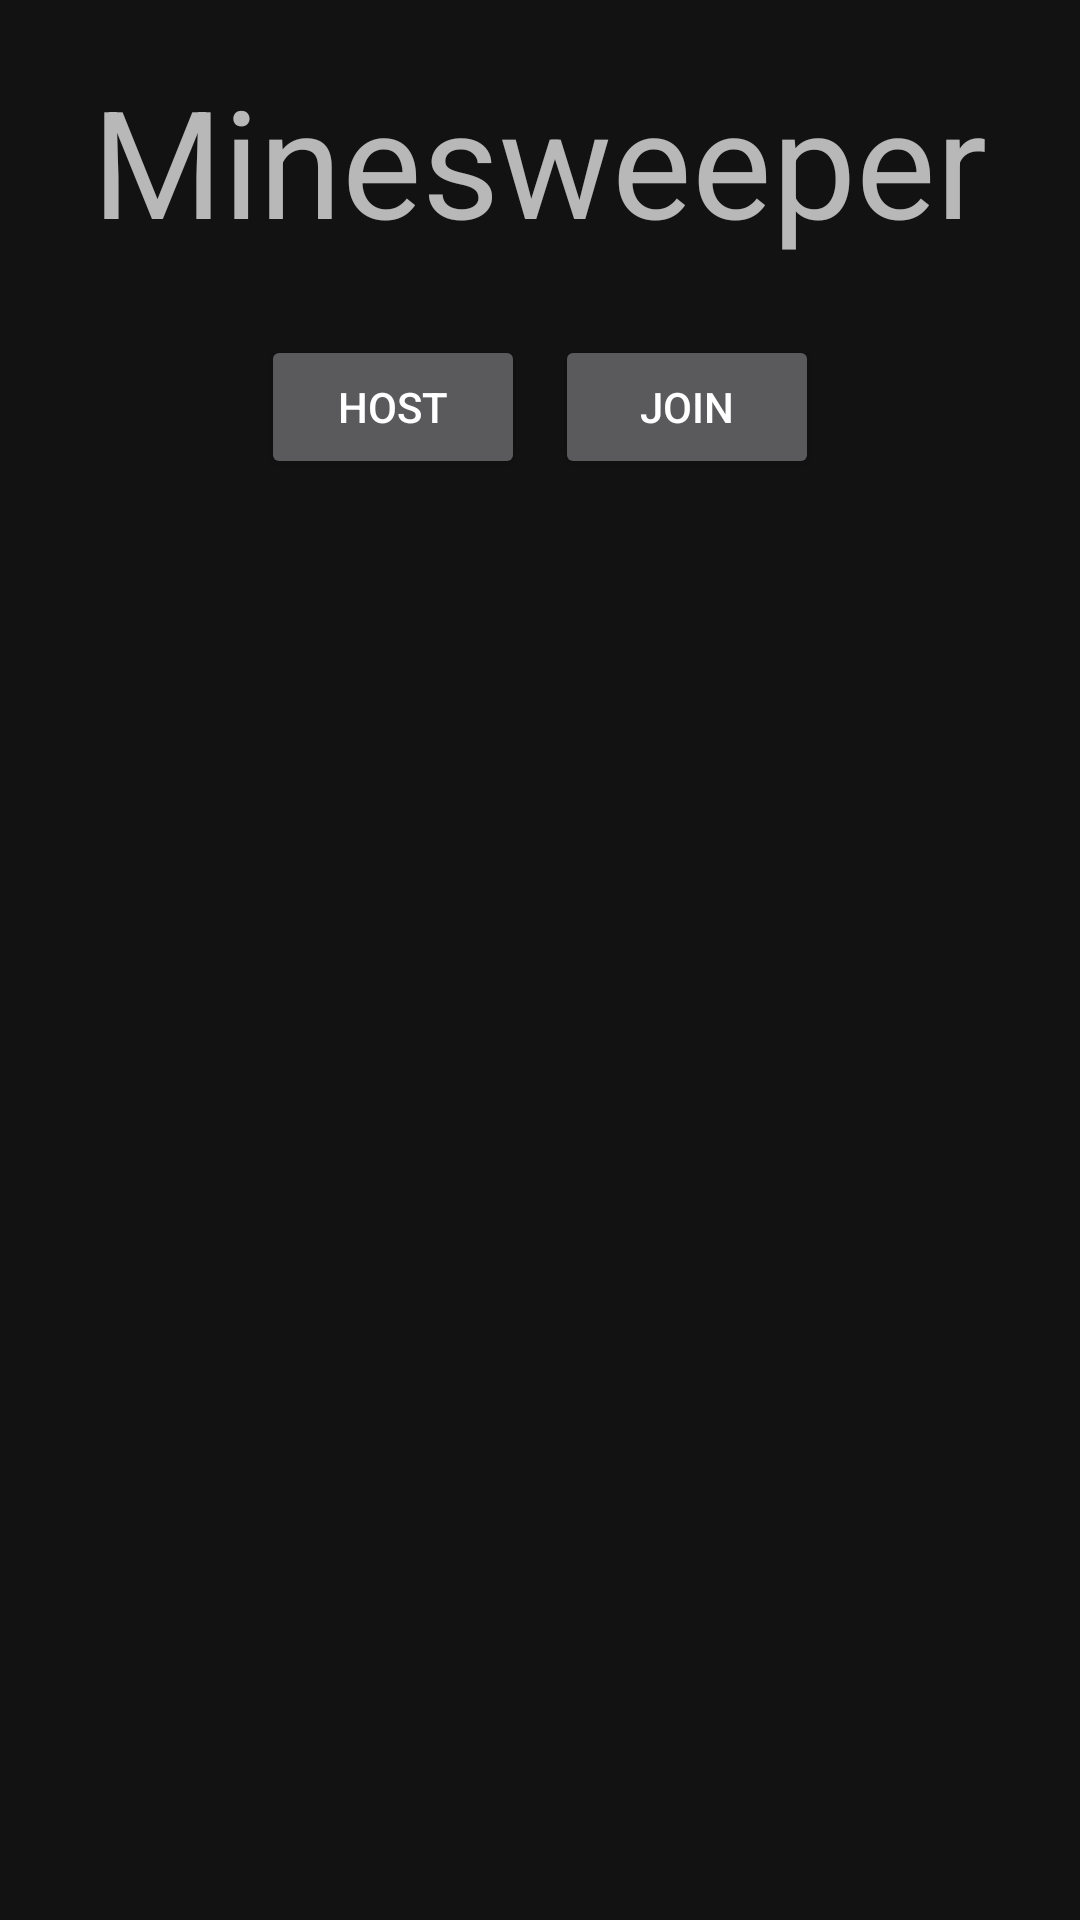

Produce the Android XML layout that renders to this screen, including the resource entries it uses.
<!-- AndroidManifest.xml: application theme Theme.MyApp -->
<!-- res/layout/activity_main.xml -->
<?xml version="1.0" encoding="utf-8"?>
<LinearLayout xmlns:android="http://schemas.android.com/apk/res/android"
    xmlns:tools="http://schemas.android.com/tools"
    android:layout_width="match_parent"
    android:layout_height="match_parent"
    android:gravity="center_horizontal"
    android:orientation="vertical"
    tools:context=".MainActivity">

    <TextView
        style="@style/Title"
        android:layout_width="wrap_content"
        android:layout_height="wrap_content"
        android:text="Minesweeper" />

    <LinearLayout
        android:layout_width="match_parent"
        android:layout_height="wrap_content"
        android:gravity="center"
        android:orientation="horizontal">

        <Button
            android:id="@+id/btnHost"
            style="@style/Button"
            android:text="host" />

        <Button
            android:id="@+id/btnJoin"
            style="@style/Button"
            android:text="join" />

    </LinearLayout>
</LinearLayout>
<!-- resources referenced by this layout -->
<resources>
  <style name="Button">
          <item name="android:layout_margin">5dp</item>
          <item name="android:layout_width">wrap_content</item>
          <item name="android:layout_height">wrap_content</item>
      </style>
  <style name="Title">
          <item name="android:textSize">50sp</item>
          <item name="android:layout_width">wrap_content</item>
          <item name="android:layout_height">wrap_content</item>
          <item name="android:layout_marginBottom">20dp</item>
          <item name="android:layout_marginTop">20dp</item>
      </style>
  <style name="Theme.MyApp" parent="Theme.MaterialComponents">
      </style>
</resources>
